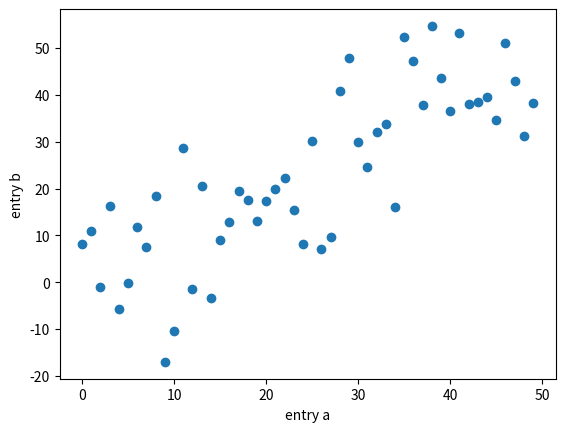

The matplotlib source for this figure: (Note: this script raises an exception after producing the figure.)
import matplotlib.pyplot as plt
import numpy as np

x = np.linspace(0, 20, 100)  # Create a list of evenly-spaced numbers over the range
#plt.plot(x, np.sin(x))       # Plot the sine ofpyth each x point

#plt.show()                   # Display the plot

data = {'a': np.arange(50),
        'c': np.random.randint(0, 50, 50),
        'd': np.random.randn(50)}
data['b'] = data['a'] + 10 * np.random.randn(50)
data['d'] = np.abs(data['d']) * 100

#plt.scatter('a', 'b', c='c', s='d', data=data)
plt.scatter('a','b', data=data)
plt.xlabel('entry a')
plt.ylabel('entry b')
plt.show()

a = np.array([[1,2],[3,4],[5,6]]) 
b = np.array([[11,12],[13,14]]) 
print(np.dot(b,a))